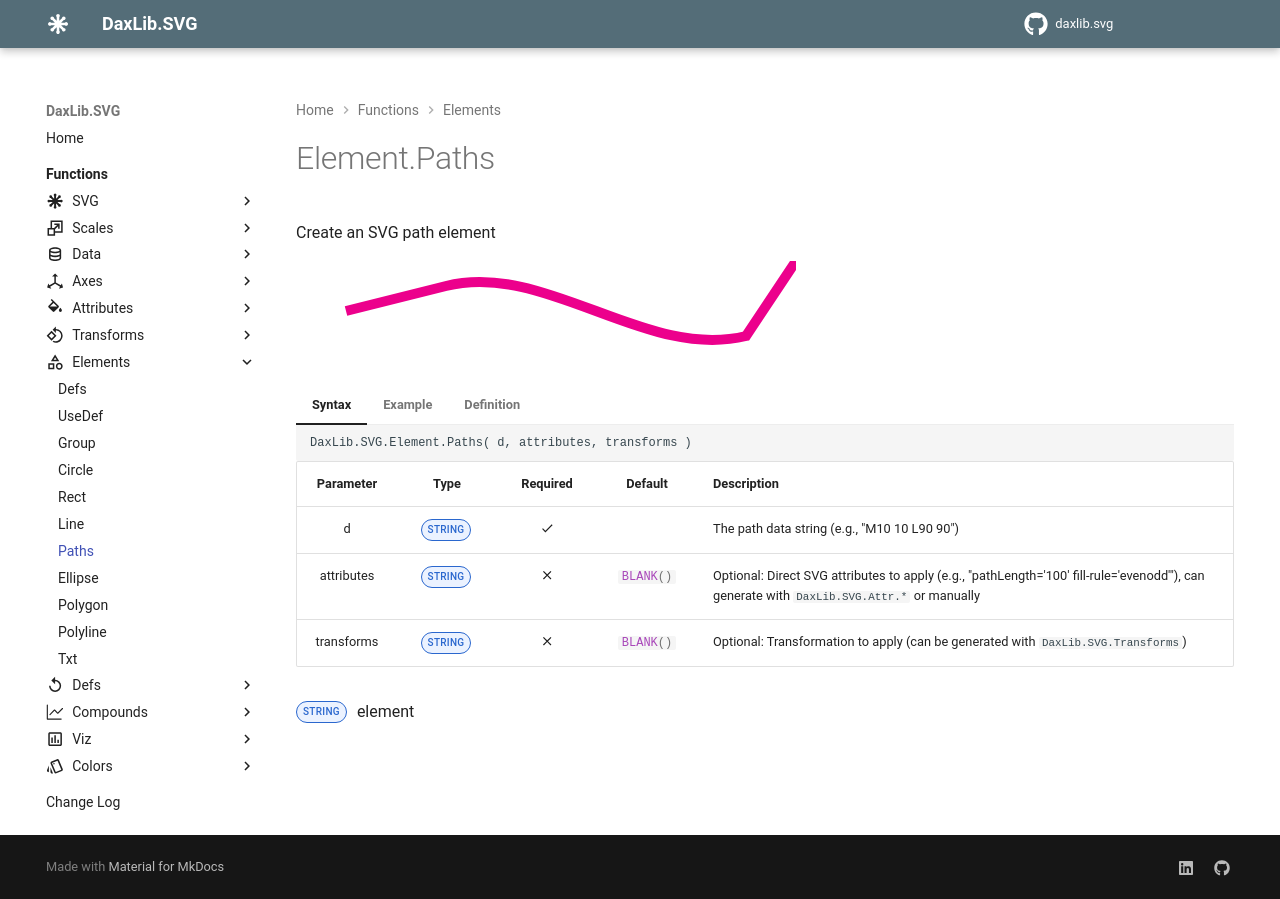

repository: EvaluationContext/daxlib.svg · page: elements/Element.Paths/index.html · generator: mkdocs

# Element.Paths

Create an SVG path element

<svg width='500' height='100' viewbox= '0 0 100 20' xmlns='http://www.w3.org/2000/svg'><path d='M10 10 L30 5 C50 0 70 20 90 15 L100 0' fill='none' stroke='#EC008C' stroke-width='2'  /></svg>

=== "Syntax"

    ```dax
    DaxLib.SVG.Element.Paths( d, attributes, transforms )
    ```

    | Parameter | Type | Required | Default | Description |
    |:---:|:---:|:---:|:---:|---|
    | d | <span class="type-label string">STRING</span> | :material-check: |  | The path data string (e.g., "M10 10 L90 90") |
    | attributes | <span class="type-label string">STRING</span> | :material-close: | `#!dax BLANK()` | Optional: Direct SVG attributes to apply (e.g., "pathLength='100' fill-rule='evenodd'"), can generate with `DaxLib.SVG.Attr.*` or manually |
    | transforms | <span class="type-label string">STRING</span> | :material-close: | `#!dax BLANK()` | Optional: Transformation to apply (can be generated with `DaxLib.SVG.Transforms`) |

    <span class="type-label string">STRING</span> <path> element

=== "Example"

    ```dax hl_lines="4-19"
    DaxLib.SVG.SVG(
        500,                // width
        100,                // height
        DaxLib.SVG.Element.Paths(
            "M10 10 L30 5 C50 0 70 20 90 15 L100 0", // d
            DaxLib.SVG.Attr.Shapes(
                "none",     // fill
                BLANK(),    // fillOpacity
                BLANK(),    // fillRule
                DaxLib.SVG.Color.Theme(
                    "Power BI",
                    25
                ),          // stroke
                2,          // strokeWidth
                BLANK(),    // strokeOpacity
                BLANK()     // opacity
            ),              // attributes
            BLANK()         // transforms
        ),                  // contents
        "0 0 100 20",       // viewbox
        BLANK()             // sortValue
    )
    ```

=== "Definition"

    ```dax
    function 'DaxLib.SVG.Element.Paths' =
    		(
    			d: STRING,
    			attributes: STRING = BLANK(),
    			transforms: STRING = BLANK()
    		) =>
    
    			"<path d='" & d & "'" &
    			IF( NOT ISBLANK( attributes ), " " & attributes & " " ) &
    			IF( NOT ISBLANK( transforms ), " transform='" & transforms & "'" ) & 
    			"/>"
    ```
